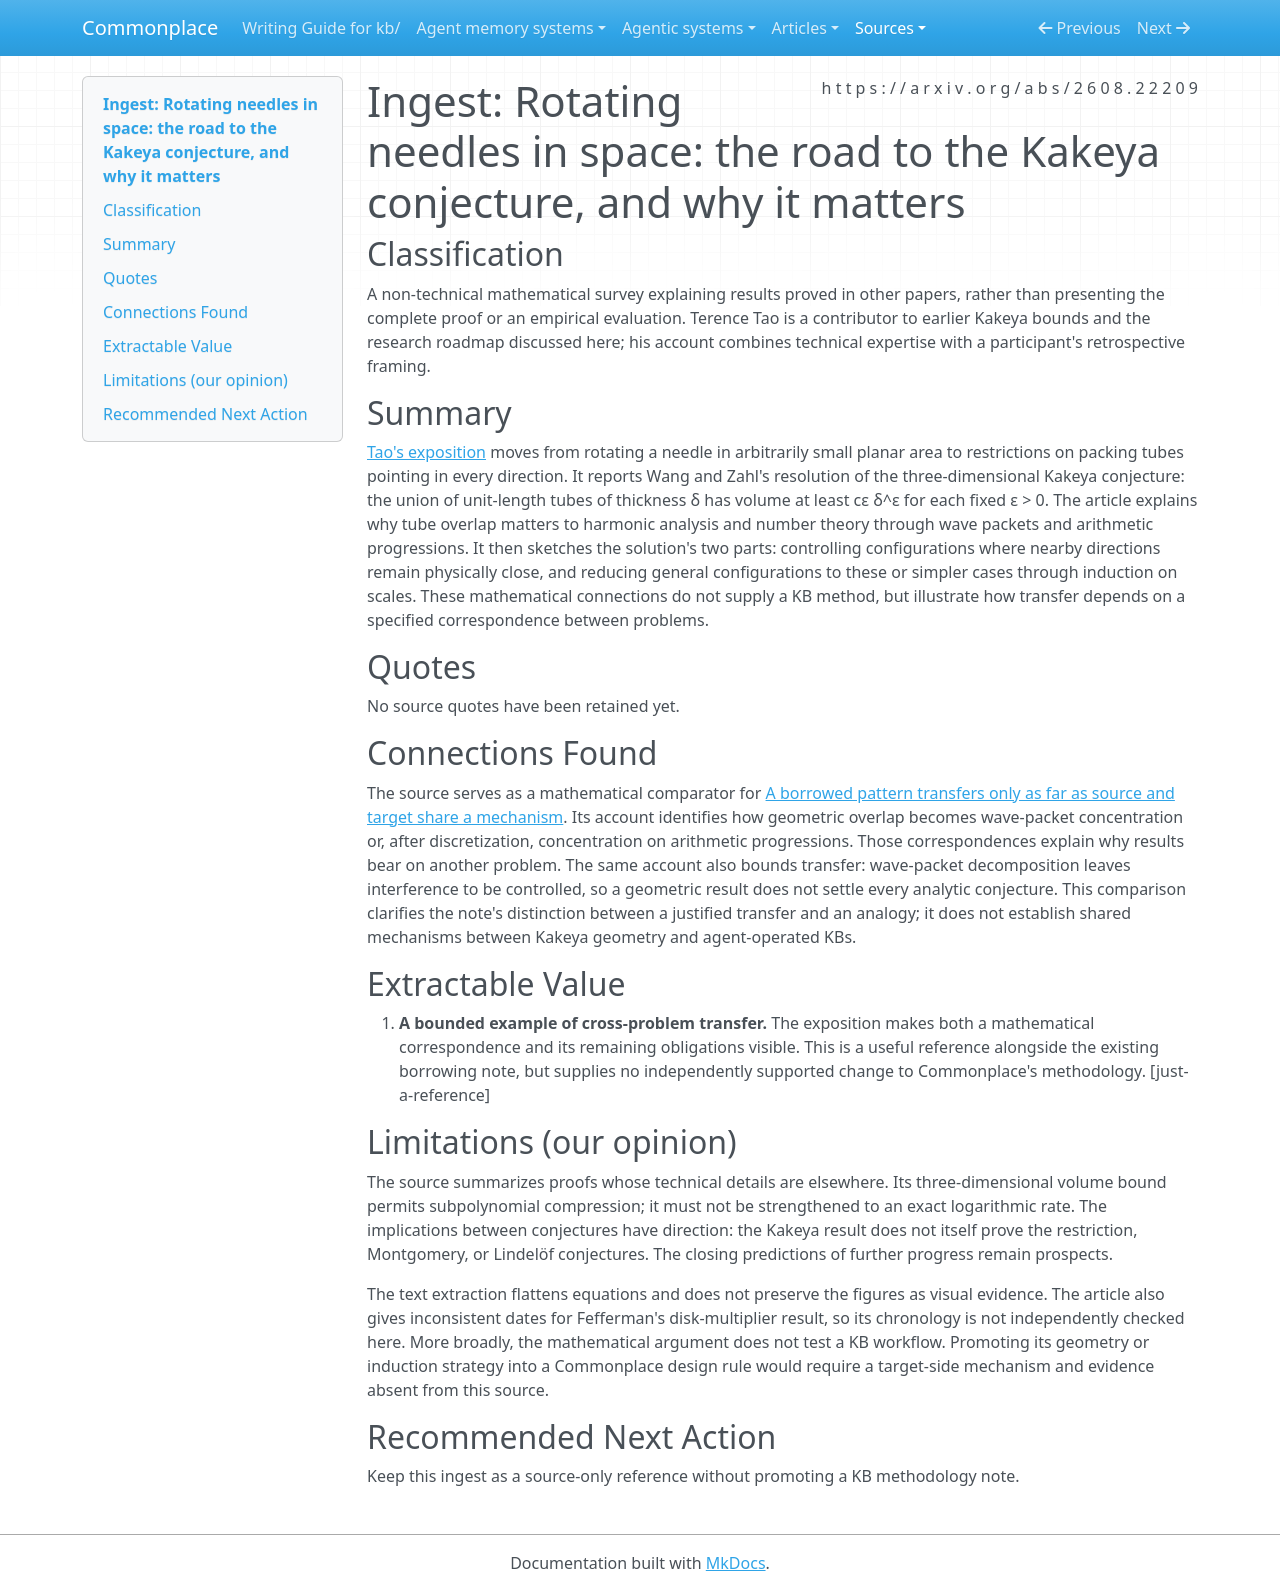

repository: zby/commonplace · page: sources/rotating-needles-kakeya-conjecture.ingest/index.html · generator: mkdocs

---
description: "Tao explains the three-dimensional Kakeya breakthrough and its analytic connections; a mathematical comparator for mechanism-preserving transfer, without direct KB design evidence."
source: https://arxiv.org/abs/2608.22209
captured: "2026-09-24"
capture: pdftotext
capture_scope: full-source
genre: scientific-paper
snapshot_sha256: 1f95670d42c3357345c2d549a304cdb34c1343ba0dbe0c938de2590131e967c9
ingested: "2026-09-24"
type: types/ingest-report.md
domains: [mathematics, harmonic-analysis, cross-domain-transfer]
---

# Ingest: Rotating needles in space: the road to the Kakeya conjecture, and why it matters

## Classification

A non-technical mathematical survey explaining results proved in other papers, rather than presenting the complete proof or an empirical evaluation. Terence Tao is a contributor to earlier Kakeya bounds and the research roadmap discussed here; his account combines technical expertise with a participant's retrospective framing.

## Summary

[Tao's exposition](https://arxiv.org/abs/2608.22209) moves from rotating a needle in arbitrarily small planar area to restrictions on packing tubes pointing in every direction. It reports Wang and Zahl's resolution of the three-dimensional Kakeya conjecture: the union of unit-length tubes of thickness δ has volume at least cε δ^ε for each fixed ε > 0. The article explains why tube overlap matters to harmonic analysis and number theory through wave packets and arithmetic progressions. It then sketches the solution's two parts: controlling configurations where nearby directions remain physically close, and reducing general configurations to these or simpler cases through induction on scales. These mathematical connections do not supply a KB method, but illustrate how transfer depends on a specified correspondence between problems.

## Quotes

No source quotes have been retained yet.

## Connections Found

The source serves as a mathematical comparator for [A borrowed pattern transfers only as far as source and target share a mechanism](../theory/borrowed-patterns-transfer-only-over-shared-mechanism.md). Its account identifies how geometric overlap becomes wave-packet concentration or, after discretization, concentration on arithmetic progressions. Those correspondences explain why results bear on another problem. The same account also bounds transfer: wave-packet decomposition leaves interference to be controlled, so a geometric result does not settle every analytic conjecture. This comparison clarifies the note's distinction between a justified transfer and an analogy; it does not establish shared mechanisms between Kakeya geometry and agent-operated KBs.

## Extractable Value

1. **A bounded example of cross-problem transfer.** The exposition makes both a mathematical correspondence and its remaining obligations visible. This is a useful reference alongside the existing borrowing note, but supplies no independently supported change to Commonplace's methodology. [just-a-reference]

## Limitations (our opinion)

The source summarizes proofs whose technical details are elsewhere. Its three-dimensional volume bound permits subpolynomial compression; it must not be strengthened to an exact logarithmic rate. The implications between conjectures have direction: the Kakeya result does not itself prove the restriction, Montgomery, or Lindelöf conjectures. The closing predictions of further progress remain prospects.

The text extraction flattens equations and does not preserve the figures as visual evidence. The article also gives inconsistent dates for Fefferman's disk-multiplier result, so its chronology is not independently checked here. More broadly, the mathematical argument does not test a KB workflow. Promoting its geometry or induction strategy into a Commonplace design rule would require a target-side mechanism and evidence absent from this source.

## Recommended Next Action

Keep this ingest as a source-only reference without promoting a KB methodology note.
